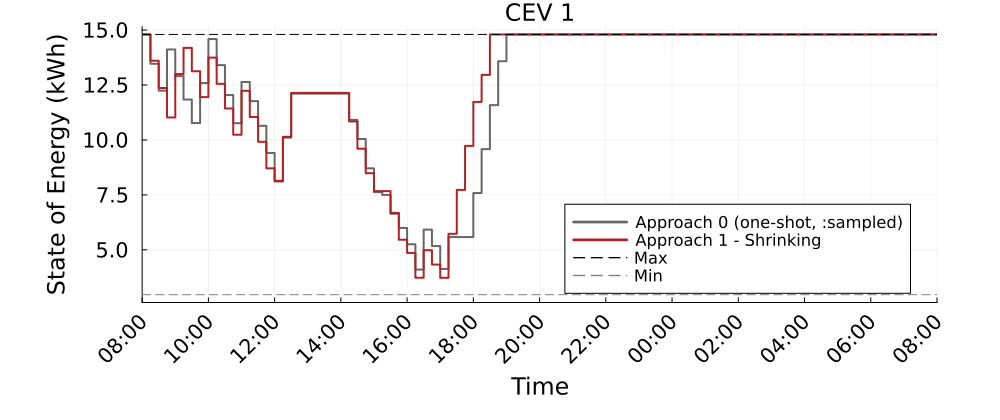

The table this chart was drawn from, first rows:
Time_Period, CEV_1_A0_kWh, CEV_1_A1S_kWh
1, 14.8, 14.8
2, 13.47, 13.6
3, 12.24, 12.36
4, 14.12, 11.02
5, 12.9, 13
6, 11.84, 14.19
7, 10.77, 13.13
8, 12.59, 11.95
9, 14.59, 13.75
10, 13.4, 12.55
11, 12.04, 11.43
12, 10.76, 10.24
13, 12.64, 12.24
14, 11.77, 11.04
15, 10.64, 9.917
16, 9.41, 8.71
17, 8.108, 8.142
18, 10.11, 10.14
19, 12.11, 12.14
20, 12.11, 12.14
21, 12.11, 12.14
22, 12.11, 12.14
23, 12.11, 12.14
24, 12.11, 12.14
25, 12.11, 12.14
26, 10.91, 10.84
27, 10.04, 9.599
28, 8.708, 8.486
29, 7.625, 7.67
30, 7.498, 7.67
31, 6.639, 6.683
32, 5.994, 5.46
33, 5.254, 4.86
34, 4.1, 3.732
35, 5.921, 4.983
36, 5.173, 4.33
37, 4.133, 3.73
38, 5.583, 5.73
39, 5.583, 7.73
40, 5.583, 9.73
41, 7.583, 11.73
42, 9.583, 12.96
43, 11.58, 14.8
44, 13.58, 14.8
45, 14.8, 14.8
46, 14.8, 14.8
47, 14.8, 14.8
48, 14.8, 14.8
49, 14.8, 14.8
50, 14.8, 14.8
51, 14.8, 14.8
52, 14.8, 14.8
53, 14.8, 14.8
54, 14.8, 14.8
55, 14.8, 14.8
56, 14.8, 14.8
57, 14.8, 14.8
58, 14.8, 14.8
59, 14.8, 14.8
60, 14.8, 14.8
... 37 more rows
